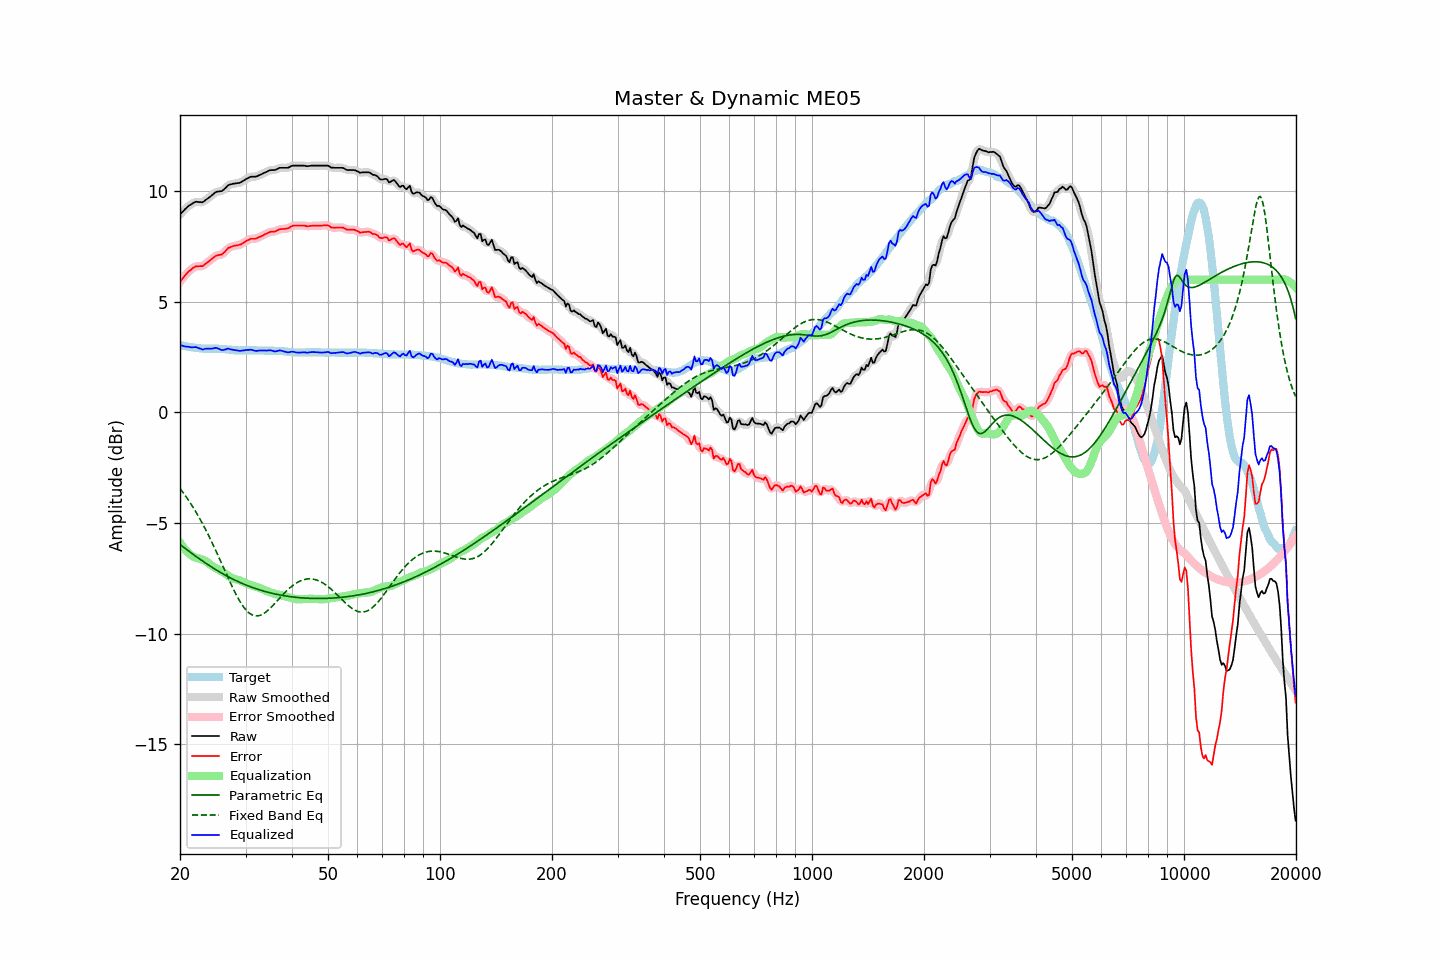

The file beside this chart, header and first rows:
frequency, raw, error, smoothed, error_smoothed, equalization, parametric_eq, fixed_band_eq, equalized_raw, equalized_smoothed, target
20.00, 8.94, 5.90, 8.94, 5.90, -5.89, -5.97, -3.44, 3.05, 3.05, 3.04
20.20, 9.02, 5.99, 9.02, 6.00, -6.00, -6.02, -3.53, 3.03, 3.02, 3.03
20.40, 9.09, 6.09, 9.10, 6.09, -6.10, -6.08, -3.63, 3.00, 3.00, 3.01
20.61, 9.17, 6.17, 9.17, 6.18, -6.19, -6.13, -3.73, 2.98, 2.98, 3.00
20.81, 9.24, 6.27, 9.24, 6.26, -6.27, -6.19, -3.83, 2.97, 2.97, 2.98
21.02, 9.31, 6.34, 9.31, 6.34, -6.34, -6.24, -3.94, 2.97, 2.96, 2.97
21.23, 9.36, 6.40, 9.36, 6.41, -6.41, -6.30, -4.05, 2.95, 2.95, 2.96
21.44, 9.40, 6.46, 9.41, 6.46, -6.46, -6.35, -4.16, 2.94, 2.94, 2.95
21.66, 9.45, 6.52, 9.45, 6.52, -6.51, -6.41, -4.27, 2.94, 2.94, 2.93
21.87, 9.49, 6.57, 9.49, 6.57, -6.54, -6.46, -4.39, 2.95, 2.95, 2.93
22.09, 9.52, 6.60, 9.51, 6.60, -6.57, -6.51, -4.51, 2.95, 2.94, 2.92
22.31, 9.51, 6.60, 9.52, 6.61, -6.59, -6.56, -4.64, 2.92, 2.92, 2.91
22.54, 9.50, 6.60, 9.50, 6.61, -6.61, -6.62, -4.76, 2.89, 2.89, 2.90
22.76, 9.50, 6.61, 9.49, 6.60, -6.63, -6.67, -4.89, 2.87, 2.86, 2.89
22.99, 9.49, 6.60, 9.51, 6.63, -6.65, -6.72, -5.03, 2.84, 2.85, 2.89
23.22, 9.54, 6.66, 9.54, 6.66, -6.68, -6.77, -5.16, 2.86, 2.86, 2.88
23.45, 9.60, 6.72, 9.59, 6.71, -6.72, -6.82, -5.30, 2.88, 2.87, 2.88
23.69, 9.65, 6.77, 9.65, 6.77, -6.77, -6.86, -5.45, 2.88, 2.88, 2.88
23.92, 9.70, 6.83, 9.71, 6.83, -6.83, -6.91, -5.59, 2.87, 2.88, 2.88
24.16, 9.76, 6.89, 9.76, 6.88, -6.89, -6.96, -5.74, 2.88, 2.88, 2.88
24.40, 9.82, 6.95, 9.82, 6.95, -6.94, -7.01, -5.89, 2.88, 2.88, 2.88
24.65, 9.88, 7.00, 9.89, 7.01, -6.99, -7.05, -6.05, 2.89, 2.90, 2.88
24.89, 9.94, 7.07, 9.93, 7.06, -7.03, -7.10, -6.20, 2.92, 2.91, 2.88
25.14, 9.97, 7.09, 9.97, 7.09, -7.06, -7.14, -6.36, 2.91, 2.90, 2.88
25.39, 9.98, 7.10, 9.98, 7.11, -7.10, -7.18, -6.52, 2.88, 2.88, 2.88
25.65, 9.99, 7.12, 9.99, 7.12, -7.14, -7.23, -6.68, 2.85, 2.85, 2.87
25.91, 10.00, 7.13, 10.01, 7.15, -7.19, -7.27, -6.85, 2.81, 2.82, 2.87
26.16, 10.05, 7.20, 10.05, 7.19, -7.23, -7.31, -7.01, 2.82, 2.82, 2.86
26.43, 10.12, 7.26, 10.12, 7.27, -7.28, -7.35, -7.17, 2.84, 2.84, 2.86
26.69, 10.19, 7.34, 10.20, 7.35, -7.33, -7.39, -7.33, 2.86, 2.86, 2.85
26.96, 10.27, 7.43, 10.25, 7.41, -7.38, -7.43, -7.49, 2.89, 2.87, 2.84
27.23, 10.29, 7.45, 10.29, 7.46, -7.43, -7.47, -7.65, 2.86, 2.86, 2.84
27.50, 10.31, 7.48, 10.32, 7.49, -7.47, -7.50, -7.81, 2.84, 2.85, 2.83
27.77, 10.33, 7.51, 10.33, 7.51, -7.50, -7.54, -7.96, 2.83, 2.82, 2.82
28.05, 10.34, 7.53, 10.34, 7.53, -7.53, -7.58, -8.11, 2.81, 2.81, 2.81
28.33, 10.35, 7.54, 10.35, 7.55, -7.55, -7.61, -8.25, 2.80, 2.80, 2.81
28.62, 10.36, 7.55, 10.36, 7.56, -7.57, -7.64, -8.38, 2.79, 2.79, 2.81
28.90, 10.37, 7.57, 10.38, 7.57, -7.59, -7.68, -8.51, 2.78, 2.79, 2.80
29.19, 10.40, 7.59, 10.41, 7.60, -7.62, -7.71, -8.63, 2.78, 2.79, 2.81
29.48, 10.45, 7.64, 10.45, 7.64, -7.65, -7.74, -8.74, 2.80, 2.79, 2.81
29.78, 10.49, 7.68, 10.49, 7.69, -7.69, -7.77, -8.84, 2.80, 2.80, 2.81
30.08, 10.54, 7.73, 10.54, 7.73, -7.73, -7.80, -8.93, 2.82, 2.81, 2.81
30.38, 10.58, 7.77, 10.58, 7.77, -7.76, -7.83, -9.00, 2.82, 2.82, 2.81
30.68, 10.61, 7.80, 10.62, 7.81, -7.79, -7.86, -9.07, 2.82, 2.83, 2.81
30.99, 10.65, 7.84, 10.64, 7.83, -7.81, -7.89, -9.12, 2.84, 2.83, 2.81
31.30, 10.65, 7.84, 10.65, 7.84, -7.84, -7.91, -9.16, 2.82, 2.82, 2.81
31.61, 10.65, 7.84, 10.65, 7.85, -7.85, -7.94, -9.18, 2.80, 2.80, 2.81
31.93, 10.65, 7.84, 10.66, 7.85, -7.87, -7.96, -9.20, 2.78, 2.78, 2.81
32.24, 10.67, 7.88, 10.68, 7.88, -7.89, -7.99, -9.20, 2.78, 2.78, 2.80
32.57, 10.71, 7.91, 10.71, 7.91, -7.92, -8.01, -9.19, 2.79, 2.79, 2.80
32.89, 10.74, 7.94, 10.74, 7.94, -7.95, -8.03, -9.17, 2.80, 2.80, 2.80
33.22, 10.77, 7.97, 10.78, 7.98, -7.98, -8.06, -9.14, 2.79, 2.80, 2.80
33.55, 10.81, 8.02, 10.81, 8.01, -8.02, -8.08, -9.10, 2.80, 2.79, 2.80
33.89, 10.84, 8.05, 10.84, 8.05, -8.05, -8.10, -9.05, 2.79, 2.79, 2.79
34.23, 10.87, 8.08, 10.88, 8.09, -8.08, -8.12, -8.99, 2.79, 2.80, 2.79
34.57, 10.91, 8.12, 10.91, 8.12, -8.11, -8.14, -8.93, 2.80, 2.80, 2.79
34.92, 10.94, 8.15, 10.94, 8.15, -8.13, -8.15, -8.86, 2.81, 2.80, 2.79
35.27, 10.95, 8.16, 10.95, 8.16, -8.16, -8.17, -8.79, 2.79, 2.79, 2.79
35.62, 10.95, 8.16, 10.95, 8.17, -8.18, -8.19, -8.71, 2.77, 2.77, 2.79
35.97, 10.95, 8.17, 10.96, 8.18, -8.20, -8.21, -8.63, 2.75, 2.76, 2.78
... 635 more rows
